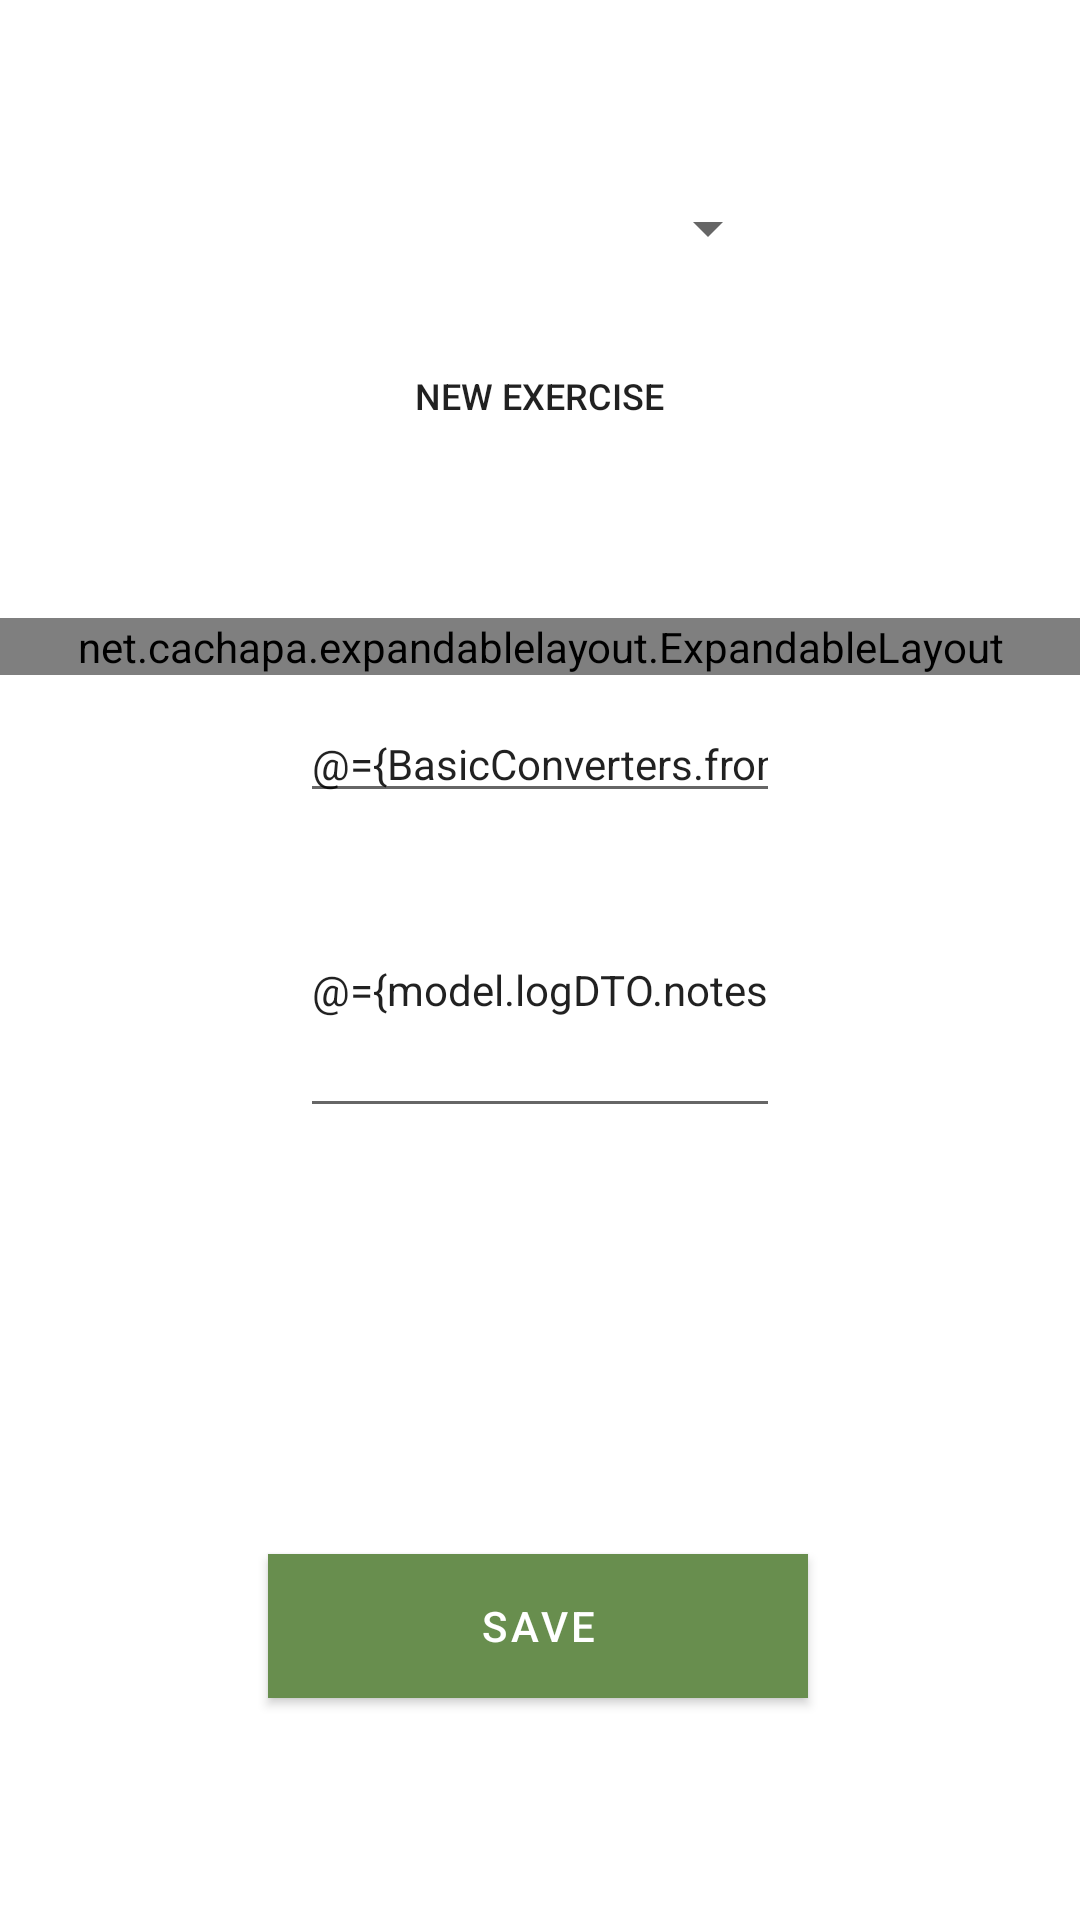

Here is an Android app screen rendered from its layout file. Give the layout XML and the strings, colors and styles it references.
<!-- AndroidManifest.xml: application theme MyMaterialTheme -->
<!-- res/layout/fragment_create_edit_log.xml -->
<layout xmlns:android="http://schemas.android.com/apk/res/android"
    xmlns:app="http://schemas.android.com/apk/res-auto"
    xmlns:tools="http://schemas.android.com/tools">

    <data>
        <import type="com.example.powerlogger.utils.BasicConverters" />

        <variable
            name="model"
            type="com.example.powerlogger.ui.logger.CreateOrEditLogViewModel" />

        <variable
            name="view"
            type="com.example.powerlogger.ui.logger.CreateOrEditLogFragment" />
    </data>
    <androidx.constraintlayout.widget.ConstraintLayout
        android:layout_width="match_parent"
        android:layout_height="match_parent"
        tools:context=".ui.logger.CreateOrEditLogFragment">

        <ScrollView
            android:id="@+id/scrollView3"
            android:layout_width="match_parent"
            android:layout_height="match_parent"
            android:fillViewport="true"
            app:layout_constraintBottom_toBottomOf="parent"
            app:layout_constraintEnd_toEndOf="parent"
            app:layout_constraintHorizontal_bias="1.0"
            app:layout_constraintStart_toStartOf="parent">

            <androidx.constraintlayout.widget.ConstraintLayout
                android:layout_width="match_parent"
                android:layout_height="wrap_content"
                android:layout_marginBottom="10dp">

                <LinearLayout
                    android:id="@+id/exerciseControls"
                    android:layout_width="match_parent"
                    android:layout_height="0dp"
                    android:layout_marginTop="60dp"
                    android:orientation="vertical"
                    app:layout_constraintEnd_toEndOf="parent"
                    app:layout_constraintStart_toStartOf="parent"
                    app:layout_constraintTop_toTopOf="parent">

                    <Spinner
                        android:id="@+id/exercisesSpinner"
                        android:layout_width="match_parent"
                        android:layout_height="wrap_content"
                        android:layout_marginLeft="100dp"
                        android:layout_marginRight="100dp"
                        android:minHeight="32dp" />

                    <Button
                        android:id="@+id/addExerciseButton"
                        style="@android:style/Widget.DeviceDefault.Button"
                        android:layout_width="wrap_content"
                        android:layout_height="wrap_content"
                        android:layout_gravity="center"
                        android:layout_marginTop="16dp"
                        android:background="#00AAA1A1"
                        android:elevation="1dp"
                        android:padding="10dp"
                        android:text="@string/add_new_exercise"
                        android:textSize="12sp"
                        app:icon="@drawable/ic_add_black_24dp"
                        app:rippleColor="#F43131" />

                </LinearLayout>


                <net.cachapa.expandablelayout.ExpandableLayout
                    android:id="@+id/addNewExerciseLayout"
                    android:layout_width="match_parent"
                    android:layout_height="wrap_content"
                    android:layout_marginTop="50dp"
                    app:el_duration="500"
                    app:el_expanded="false"
                    app:el_parallax="0.5"
                    app:layout_constraintEnd_toEndOf="parent"
                    app:layout_constraintStart_toStartOf="parent"
                    app:layout_constraintTop_toBottomOf="@+id/exerciseControls">


                    <LinearLayout
                        android:layout_width="match_parent"
                        android:layout_height="match_parent"
                        android:orientation="vertical">

                        <EditText
                            android:id="@+id/exerciseName"
                            style="@style/MyEditTextStyle"
                            android:layout_width="match_parent"
                            android:layout_height="wrap_content"
                            android:layout_marginLeft="100dp"
                            android:layout_marginRight="100dp"
                            android:layout_marginBottom="10dp"
                            android:autofillHints=""
                            android:ems="10"
                            android:hint="@string/exercise_name_placeholder"
                            android:inputType="textPersonName"
                            android:text="@={model.creatingExercise.name}" />

                        <com.example.powerlogger.lib.multiselect.MultiSelectSpinner
                            android:id="@+id/exerciseGroup"
                            android:layout_width="fill_parent"
                            android:layout_height="wrap_content"
                            android:layout_marginLeft="100dp"
                            android:layout_marginRight="100dp"
                            android:layout_marginBottom="10dp"
                            android:minHeight="32dp"
                            android:spinnerMode="dropdown" />

                        <Spinner
                            android:id="@+id/exerciseType"
                            android:layout_width="match_parent"
                            android:layout_height="wrap_content"
                            android:layout_marginLeft="100dp"
                            android:layout_marginRight="100dp"
                            android:minHeight="32dp"
                            android:spinnerMode="dropdown" />
                    </LinearLayout>

                </net.cachapa.expandablelayout.ExpandableLayout>

                <EditText
                    android:id="@+id/logIntensity"
                    style="@style/MyEditTextStyle"
                    android:layout_width="match_parent"
                    android:layout_height="0dp"
                    android:layout_marginStart="100dp"
                    android:layout_marginTop="10dp"
                    android:layout_marginEnd="100dp"
                    android:autofillHints=""
                    android:ems="10"
                    android:hint="@string/minutes"
                    android:inputType="numberSigned"
                    android:text="@={BasicConverters.fromIntegerToString(model.logDTO.minutes)}"
                    app:layout_constraintEnd_toEndOf="parent"
                    app:layout_constraintHorizontal_bias="0.0"
                    app:layout_constraintStart_toStartOf="parent"
                    app:layout_constraintTop_toBottomOf="@+id/addNewExerciseLayout" />

                <Button
                    android:id="@+id/confirmAddLog"
                    style="@style/MyAccentButtonStyle"
                    android:layout_width="wrap_content"
                    android:layout_height="wrap_content"
                    android:layout_marginTop="128dp"
                    android:layout_marginBottom="60dp"
                    android:width="180dp"
                    android:background="#C84848"
                    android:text="@string/save"
                    android:textColorHighlight="#FFFFFF"
                    app:layout_constraintBottom_toBottomOf="parent"
                    app:layout_constraintEnd_toEndOf="parent"
                    app:layout_constraintHorizontal_bias="0.497"
                    app:layout_constraintStart_toStartOf="parent"
                    app:layout_constraintTop_toBottomOf="@+id/logNotes"
                    app:rippleColor="#00FFFFFF" />

                <EditText
                    android:id="@+id/logNotes"
                    style="@style/MyEditTextStyle"
                    android:layout_width="match_parent"
                    android:layout_height="95dp"
                    android:layout_marginStart="100dp"
                    android:layout_marginTop="10dp"
                    android:layout_marginEnd="100dp"
                    android:autofillHints=""
                    android:ems="10"
                    android:hint="@string/notes"
                    android:inputType="textPersonName"
                    android:text="@={model.logDTO.notes}"
                    app:layout_constraintEnd_toEndOf="parent"
                    app:layout_constraintHorizontal_bias="1.0"
                    app:layout_constraintStart_toStartOf="parent"
                    app:layout_constraintTop_toBottomOf="@+id/logIntensity" />

            </androidx.constraintlayout.widget.ConstraintLayout>
        </ScrollView>

    </androidx.constraintlayout.widget.ConstraintLayout>

</layout>
<!-- resources referenced by this layout -->
<resources>
  <string name="add_new_exercise">New Exercise</string>
  <string name="exercise_name_placeholder">name</string>
  <string name="notes">Notes</string>
  <string name="save">Save</string>
  <style name="MyAccentButtonStyle" parent="Widget.MaterialComponents.Button">
          <item name="android:minWidth">150dp</item>
          
          
          
      </style>
  <style name="MyEditTextStyle" parent="Widget.MaterialComponents.TextView">
          <item name="android:layout_height">wrap_content</item>
          <item name="android:layout_marginLeft">70dp</item>
          <item name="android:layout_marginRight">70dp</item>
  
      </style>
  <style name="MyMaterialTheme" parent="Theme.MaterialComponents.Light.NoActionBar">
          <item name="textInputStyle">@style/Widget.App.TextInputLayout</item>
  
          <item name="colorPrimary">@color/primaryColor</item>
          <item name="colorPrimaryDark">@color/primaryDarkColor</item>
          <item name="colorPrimaryVariant">@color/primaryLightColor</item>
  
          <item name="colorOnPrimary">@color/primaryTextColor</item>
          <item name="colorSecondary">@color/secondaryColor</item>
          <item name="colorSecondaryVariant">@color/secondaryLightColor</item>
          <item name="colorOnSecondary">@color/secondaryTextColor</item>
  
          <item name="colorError">#F44336</item>
          <item name="colorOnError">#FFFFFF</item>
          <item name="colorSurface">#FFFFFF</item>
          <item name="colorOnSurface">#1B2727</item>
          <item name="colorOnBackground">#1B2727</item>
  
      </style>
  <style name="Widget.App.TextInputLayout" parent="Widget.Design.TextInputLayout">
          
      </style>
  <color name="primaryColor">#688e4e</color>
  <color name="primaryDarkColor">#3b6024</color>
  <color name="primaryLightColor">#97be7b</color>
  <color name="primaryTextColor">#ffffff</color>
  <color name="secondaryColor">#82c5b2</color>
  <color name="secondaryLightColor">#b3f8e4</color>
  <color name="secondaryTextColor">#ffffff</color>
</resources>
